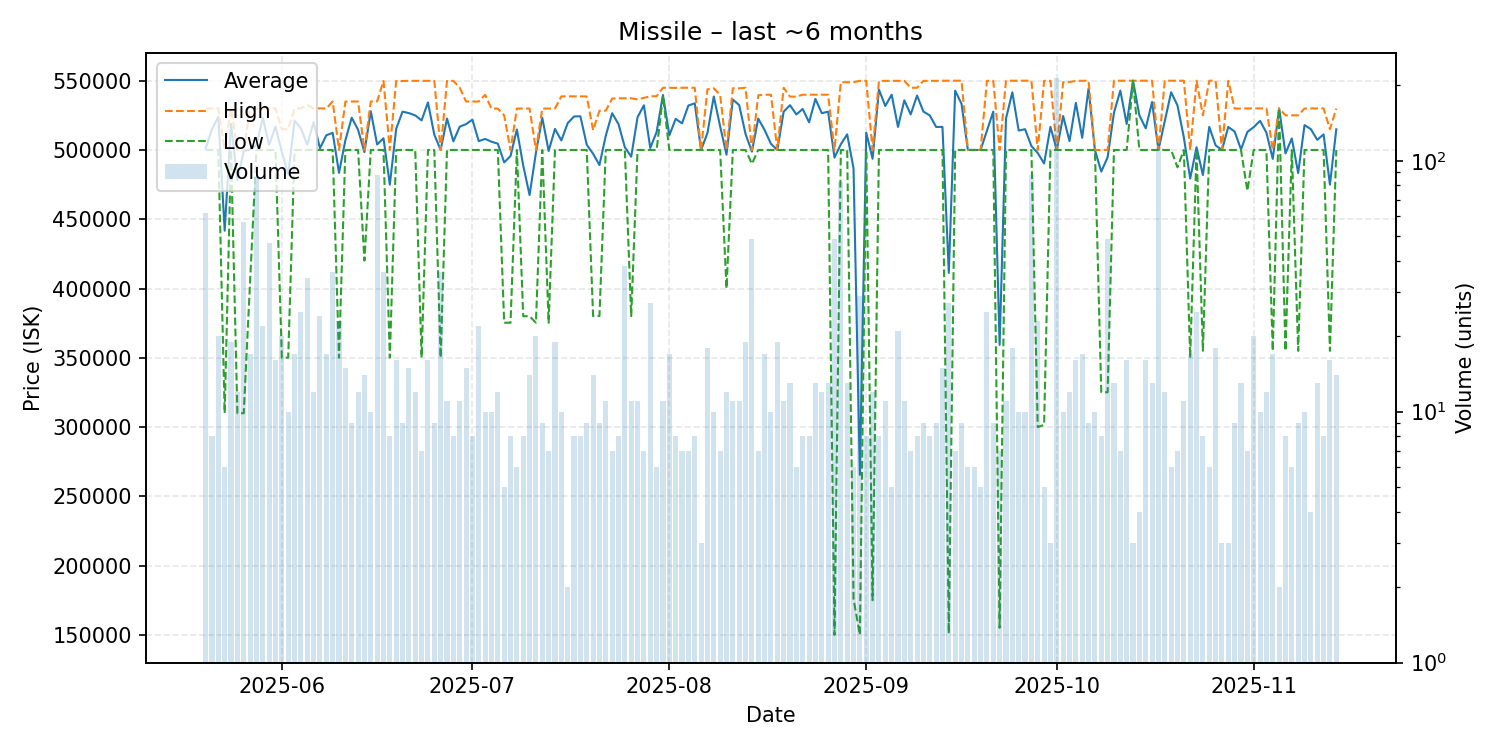

The file beside this chart, header and first rows:
date, average, highest, lowest, order_count, volume
2025-05-20, 500968, 530000, 500000, 12, 62
2025-05-21, 515000, 530000, 500000, 8, 8
2025-05-22, 524000, 530000, 500000, 20, 20
2025-05-23, 441700, 500000, 310100, 6, 6
2025-05-24, 518947, 530000, 500000, 19, 19
2025-05-25, 478333, 500000, 310000, 12, 12
2025-05-26, 499298, 500000, 310000, 17, 57
2025-05-27, 500329, 530000, 404500, 17, 17
2025-05-28, 503487, 530000, 500000, 26, 86
2025-05-29, 523168, 530000, 500000, 17, 22
2025-05-30, 503723, 530000, 500000, 15, 47
2025-05-31, 516875, 530000, 500000, 16, 16
2025-06-01, 498510, 515000, 350100, 20, 20
2025-06-02, 482010, 515000, 350050, 10, 10
2025-06-03, 521176, 530000, 500000, 17, 17
2025-06-04, 515600, 530000, 500000, 18, 25
2025-06-05, 503824, 532500, 500000, 12, 34
2025-06-06, 520000, 530000, 500000, 12, 12
2025-06-07, 501254, 530000, 500000, 18, 24
2025-06-08, 510588, 530000, 500000, 16, 17
2025-06-09, 512361, 535000, 500000, 21, 36
2025-06-10, 483478, 500000, 350000, 13, 23
2025-06-11, 506980, 534900, 500000, 13, 15
2025-06-12, 523322, 535000, 500000, 9, 9
2025-06-13, 514583, 535000, 500000, 11, 12
2025-06-14, 498443, 500000, 420150, 13, 14
2025-06-15, 528000, 535000, 500000, 10, 10
2025-06-16, 503977, 535000, 500000, 23, 88
2025-06-17, 508461, 549900, 500000, 16, 36
2025-06-18, 475000, 500000, 350100, 7, 8
2025-06-19, 515275, 549800, 500000, 10, 16
2025-06-20, 527667, 549800, 500000, 9, 9
2025-06-21, 526613, 549900, 500000, 10, 15
2025-06-22, 524950, 549900, 500000, 12, 12
2025-06-23, 521357, 549900, 350100, 7, 7
2025-06-24, 534306, 549900, 500000, 16, 16
2025-06-25, 511089, 549900, 500000, 8, 9
2025-06-26, 499992, 500000, 350100, 11, 36
2025-06-27, 522655, 549800, 500000, 11, 11
2025-06-28, 506212, 549900, 500000, 8, 8
2025-06-29, 516809, 545000, 500000, 11, 11
2025-06-30, 518667, 535000, 500000, 15, 15
2025-07-01, 521875, 535000, 500000, 8, 8
2025-07-02, 506364, 535000, 500000, 12, 22
2025-07-03, 507960, 539800, 500000, 6, 10
2025-07-04, 505980, 529900, 500000, 8, 10
2025-07-05, 504575, 529900, 500000, 12, 12
2025-07-06, 491020, 524950, 375300, 5, 5
2025-07-07, 495625, 500000, 375300, 8, 8
2025-07-08, 514800, 529900, 500000, 6, 6
2025-07-09, 488688, 529900, 380000, 8, 8
2025-07-10, 467486, 529900, 380000, 11, 14
2025-07-11, 497995, 500000, 375300, 19, 20
2025-07-12, 523256, 529900, 500000, 7, 9
2025-07-13, 499271, 529900, 375300, 7, 7
2025-07-14, 515195, 529900, 500000, 14, 19
2025-07-15, 506880, 538700, 500000, 10, 10
2025-07-16, 519350, 538700, 500000, 2, 2
2025-07-17, 524188, 538700, 500000, 8, 8
2025-07-18, 524312, 538700, 500000, 8, 8
... 119 more rows
